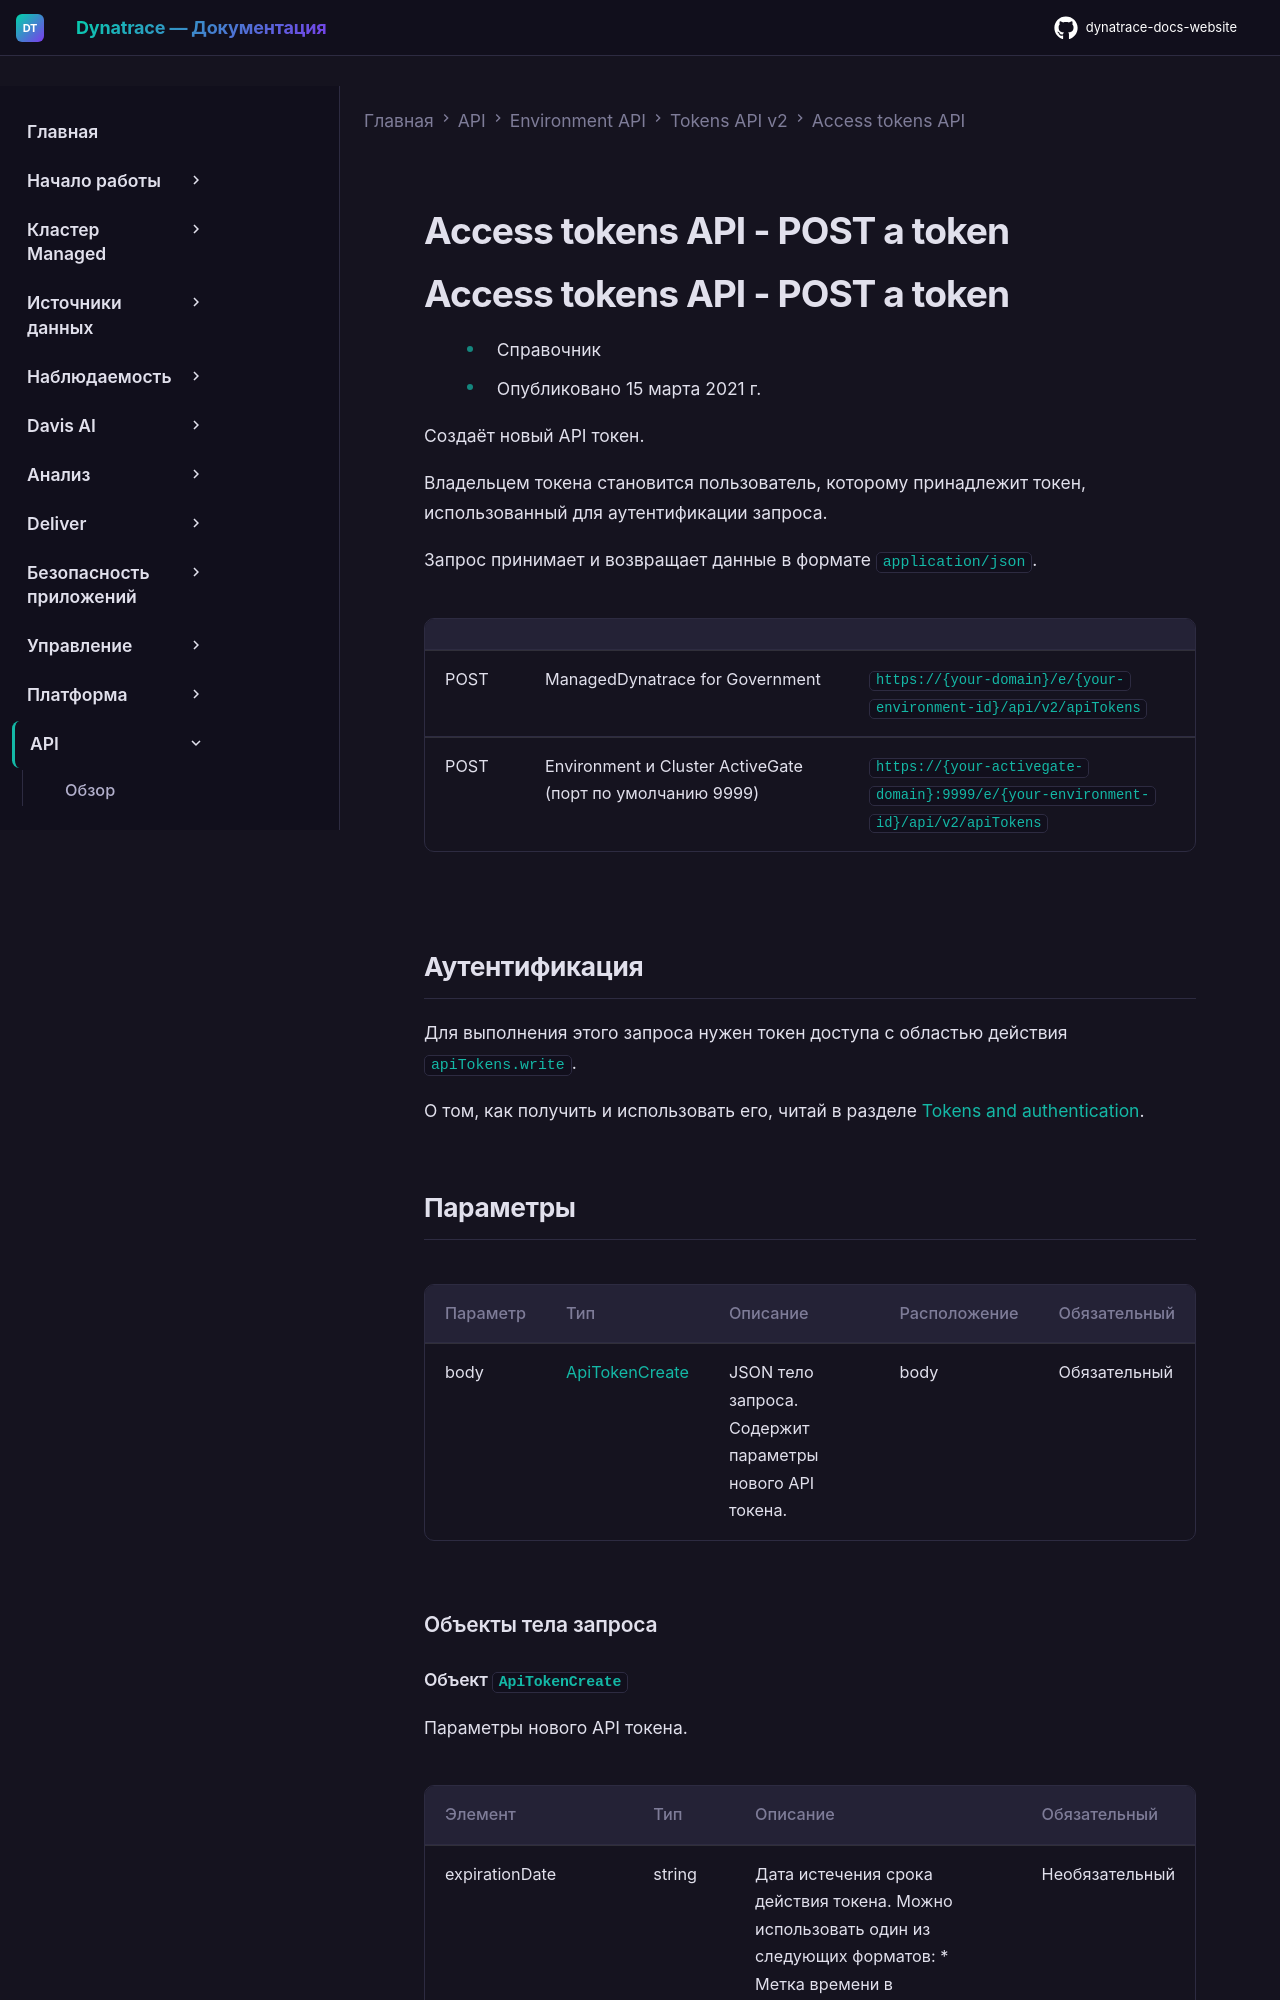

repository: Yerkebulan-Ardabayev/dynatrace-docs-website · page: managed-ru/dynatrace-api/environment-api/tokens-v2/api-tokens/post-token/index.html · generator: mkdocs

---
title: Access tokens API - POST a token
source: https://docs.dynatrace.com/managed/dynatrace-api/environment-api/tokens-v2/api-tokens/post-token
---

# Access tokens API - POST a token

# Access tokens API - POST a token

* Справочник
* Опубликовано 15 марта 2021 г.

Создаёт новый API токен.

Владельцем токена становится пользователь, которому принадлежит токен, использованный для аутентификации запроса.

Запрос принимает и возвращает данные в формате `application/json`.

|  |  |  |
| --- | --- | --- |
| POST | ManagedDynatrace for Government | `https://{your-domain}/e/{your-environment-id}/api/v2/apiTokens` |
| POST | Environment и Cluster ActiveGate (порт по умолчанию 9999) | `https://{your-activegate-domain}:9999/e/{your-environment-id}/api/v2/apiTokens` |

## Аутентификация

Для выполнения этого запроса нужен токен доступа с областью действия `apiTokens.write`.

О том, как получить и использовать его, читай в разделе [Tokens and authentication](/managed/discover-dynatrace/references/dynatrace-api/basics/dynatrace-api-authentication).

## Параметры

| Параметр | Тип | Описание | Расположение | Обязательный |
| --- | --- | --- | --- | --- |
| body | [ApiTokenCreate](#openapi-definition-ApiTokenCreate) | JSON тело запроса. Содержит параметры нового API токена. | body | Обязательный |

### Объекты тела запроса
